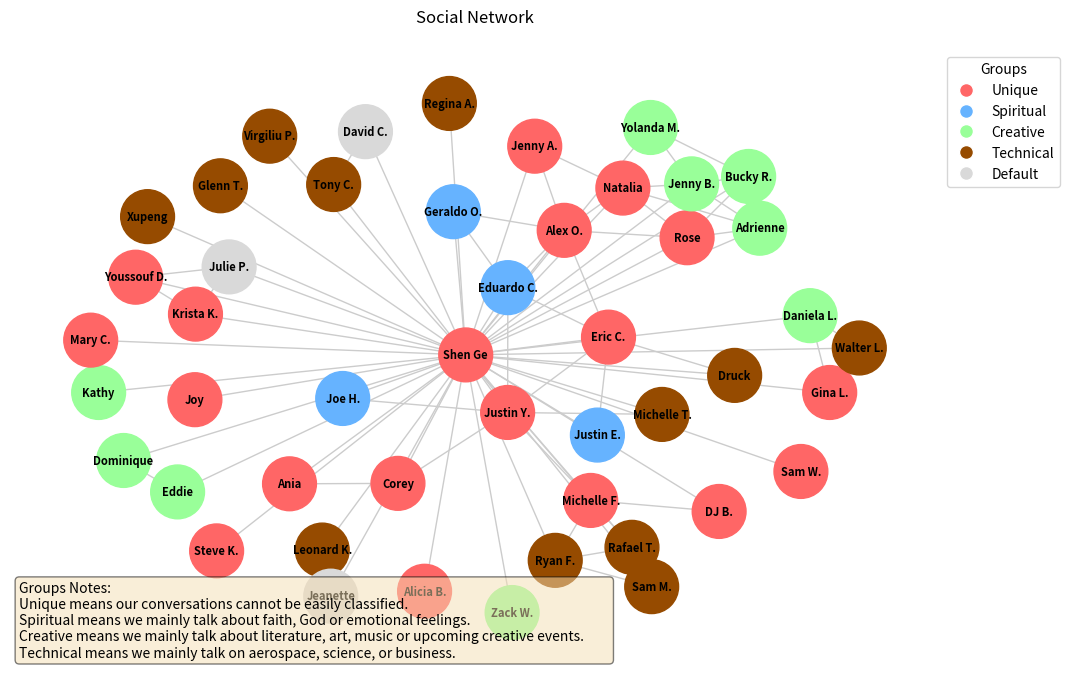

This figure's Python source:
# -*- coding: utf-8 -*-
"""
Created on Sat Feb 14 22:30:02 2026

Build network social chart.

@author: sheng
@name: Network Social Chart
@version:
    
This module contains the following functions:
    
- `build_social_diagram_full` - Builds social diagram for people
    
"""

import networkx as nx
import matplotlib.pyplot as plt
from matplotlib.lines import Line2D

#%%
def build_social_diagram_full(nodes_list, connections, description="", title="Social Network"):
    """
    Builds and displays a social diagram.
    
    Args:
        nodes_list (List): contains 2-tuples (Name, Group) -> [("Alice", "Admin"), ...]
        connections (List): contains 2-tuples (Name1, Name2) -> [("Alice", "Bob"), ...]
        description (str): description of the legend
        title (str): title of the plot
        
    Returns:
        None
    """
    G = nx.Graph()
    G.add_nodes_from([n[0] for n in nodes_list])
    
    try:
        G.add_weighted_edges_from(connections)
    except:
        G.add_edges_from(connections)
    
    #%% 1. Setup colors
    palette = {
        "Unique"   : "#ff6666",   # Soft Red
        "Spiritual": "#66b3ff",   # Soft Blue
        "Creative" : "#99ff99",   # Soft Green
        "Technical": "#964B00",   # Brown
        "Default": "#d9d9d9"      # Grey
    }
    node_groups = {name: group for name, group in nodes_list}
    node_colors = [palette.get(node_groups.get(n, "Default"), palette["Default"]) for n in G.nodes()]

    #%% 2. Visualization setup
    fig, ax = plt.subplots(figsize=(12, 8))
    
    # define the position of the nodes
    # k = optimal distance between nodes
    # pos = nx.spring_layout(G, k=0.5) 
    pos = nx.spring_layout(G, weight='weight') 
    
    nx.draw(G, pos, with_labels=True, node_color=node_colors, 
            node_size=1500, font_size=8, font_weight='bold', edge_color="#cccccc", ax=ax)

    #%% 3. ADD THE TEXT BOX
    if description:
        # Define box style
        props = dict(boxstyle='round', facecolor='wheat', alpha=0.5)
        
        # ax.text(x, y, text, ...)
        # transform=ax.transAxes makes (0,0) bottom-left and (1,1) top-right (if using horizontalalignment='right')
        ax.text(0.01, 0.01, description, transform=ax.transAxes, fontsize=10,
                verticalalignment='bottom', horizontalalignment='left', bbox=props)

    #%% 4. Legend
    legend_elements = [Line2D([0],[0], marker='o', color='w', label=k, 
                              markerfacecolor=v, markersize=10) for k, v in palette.items()]
    ax.legend(handles=legend_elements, title="Groups", loc='upper left', bbox_to_anchor=(1, 1))
    
    plt.title(title, pad=20)
    plt.savefig('shen_socialdiagram.png', dpi=300, bbox_inches='tight')
    plt.show()
    plt.close()

#%%
if __name__ == '__main__':
    # Nodes
    nodes = [
        ('Shen Ge', 'Unique'),
        ('Rose', 'Unique'),
        ('Natalia', 'Unique'),
        ('Adrienne', 'Creative'),
        ('Jenny B.', 'Creative'),
        ('Bucky R.', 'Creative'),
        ('Yolanda M.', 'Creative'),
        ('Jenny A.', 'Unique'),
        ('Zack W.', 'Creative'),
        ('Kathy', 'Creative'),
        ('Eddie', 'Creative'),
        ('Dominique', 'Creative'),
        ('DJ B.', 'Unique'),
        ('Justin E.', 'Spiritual'),
        ('Eduardo C.', 'Spiritual'),
        ('Geraldo O.', 'Spiritual'),
        ('Alex O.', 'Unique'),
        ('Eric C.', 'Unique'),
        ('Joe H.', 'Spiritual'),
        ('Gina L.', 'Unique'),
        ('Walter L.', 'Technical'),
        ('Daniela L.', 'Creative'),
        ('Ania', 'Unique'),
        ('Druck', 'Technical'),
        ('Tony C.', 'Technical'),
        ('Rafael T.', 'Technical'),
        ('Ryan F.', 'Technical'),
        ('Sam W.', 'Unique'),
        ('Sam M.', 'Technical'),
        ('Michelle T.', 'Technical'),
        ('Regina A.', 'Technical'),
        ('Glenn T.', 'Technical'),
        ('Leonard K.', 'Technical'),
        ('Xupeng', 'Technical'),
        ('Corey', 'Unique'),
        ('Justin Y.', 'Unique'),
        ('Michelle F.', 'Unique'),
        ('Alicia B.', 'Unique'),
        ('Mary C.', 'Unique'),
        ('Steve K.', 'Unique'),
        ('Youssouf D.', 'Unique'),
        ('Krista K.', 'Unique'),
        ('Joy', 'Unique'),
        ('Virgiliu P.', 'Technical'),
    ]
    
    # Each tuple is a link between two people (nodes)
    social_connections = [
        ('Shen Ge', 'Joy'),
        ('Shen Ge', 'Michelle F.'),
        ('Shen Ge', 'Rose'),
        ('Shen Ge', 'Alex O.'),
        ('Shen Ge', 'Eric C.'),
        ('Shen Ge', 'Druck'),
        ('Shen Ge', 'Michelle T.'),
        ('Shen Ge', 'Justin Y.'),
        ('Shen Ge', 'Alex O.'),
        ('Shen Ge', 'Eduardo C.'),
        ('Shen Ge', 'Geraldo O.'),
        ('Shen Ge', 'DJ B.'),
        ('Shen Ge', 'Justin E.'),
        ('Shen Ge', 'Joe H.'),
        ('Shen Ge', 'Ryan F.'),
        ('Shen Ge', 'Rafael T.'),
        ('Shen Ge', 'Tony C.'),
        ('Shen Ge', 'David C.'),
        ('Shen Ge', 'Corey'),
        ('Shen Ge', 'Ania'),
        ('Shen Ge', 'Natalia'),
        ('Shen Ge', 'Jenny B.'),
        ('Shen Ge', 'Bucky R.'),
        ('Shen Ge', 'Jenny A.'),
        ('Shen Ge', 'Adrienne'),
        ('Shen Ge', 'Yolanda M.'),
        ('Shen Ge', 'Alicia B.'),
        ('Shen Ge', 'Sam W.'),
        ('Shen Ge', 'Sam M.'),
        ('Shen Ge', 'Regina A.'),
        ('Shen Ge', 'Glenn T.'),
        ('Shen Ge', 'Leonard K.'),
        ('Shen Ge', 'Jeanette'),
        ('Shen Ge', 'Zack W.'),
        ('Shen Ge', 'Kathy'),
        ('Shen Ge', 'Mary C.'),
        ('Kathy', 'Mary C.'),
        ('Shen Ge', 'Xupeng'),
        ('Shen Ge', 'Steve K.'),
        ('Shen Ge', 'Youssouf D.'),
        ('Shen Ge', 'Krista K.'),
        ('Shen Ge', 'Julie P.'),
        ('Youssouf D.', 'Julie P.'),
        ('Youssouf D.', 'Krista K.'),
        ('Julie P.', 'Krista K.'),
        ('Shen Ge', 'Gina L.'),
        ('Shen Ge', 'Walter L.'),
        ('Shen Ge', 'Daniela L.'),
        ('Walter L.', 'Gina L.'),
        ('Daniela L.', 'Gina L.'),
        ('Daniela L.', 'Walter L.'),
        ('Jeanette', 'Leonard K.'),
        ('Corey', 'Ania'),
        ('Corey', 'Justin Y.'),
        ('Michelle T.', 'Justin Y.'),
        ('Michelle F.', 'Justin Y.'),
        ('Eduardo C.', 'Justin Y.'),
        ('Michelle F.', 'DJ B.'),
        ('Michelle F.', 'Rafael T.'),
        ('Michelle F.', 'Ryan F.'),
        ('Rafael T.', 'Ryan F.'),
        ('Rafael T.', 'Sam M.'),
        ('Sam M.', 'Ryan F.'),
        ('Tony C.', 'David C.'),
        ('Joe H.', 'Justin Y.'),
        ('Eric C.', 'Justin Y.'),
        ('Eric C.', 'Justin E.'),
        ('Eric C.', 'Druck'),
        ('Eric C.', 'Eduardo C.'),
        ('Eduardo C.', 'Geraldo O.'),
        ('Alex O.', 'Rose'),
        ('Alex O.', 'Eric C.'),
        ('Alex O.', 'Geraldo O.'),
        ('Alex O.', 'Eduardo C.'),
        ('Alex O.', 'Natalia'),
        ('Alex O.', 'Jenny A.'),
        ('Rose', 'Natalia'),
        ('Rose', 'Adrienne'),
        ('Rose', 'Jenny B.'),
        ('Natalia', 'Adrienne'),
        ('Natalia', 'Jenny B.'),
        ('Natalia', 'Jenny A.'),
        ('Rose', 'Bucky R.'),
        ('Adrienne', 'Bucky R.'),
        ('Jenny B.', 'Bucky R.'),
        ('Jenny B.', 'Adrienne'),
        ('Yolanda M.', 'Bucky R.'),
        ('Yolanda M.', 'Jenny B.'),
        ('Shen Ge', 'Eddie'),
        ('Shen Ge', 'Dominique'),
        ('Eddie', 'Dominique'),
        ('Shen Ge', 'Virgiliu P.'),
    ]
    
    social_connections_weighted = [
        ('Shen Ge', 'Jenny A.', 0.1),
        ('Shen Ge', 'Jenny B.', 0.1),
        ('Shen Ge', 'Alex O.', 0.2)
        ]
    
    
    desc = "Groups Notes:\nUnique means our conversations cannot be easily classified.\nSpiritual means we mainly talk about faith, God or emotional feelings. \
        \nCreative means we mainly talk about literature, art, music or upcoming creative events.\
        \nTechnical means we mainly talk on aerospace, science, or business."
    build_social_diagram_full(nodes, social_connections, description=desc)
